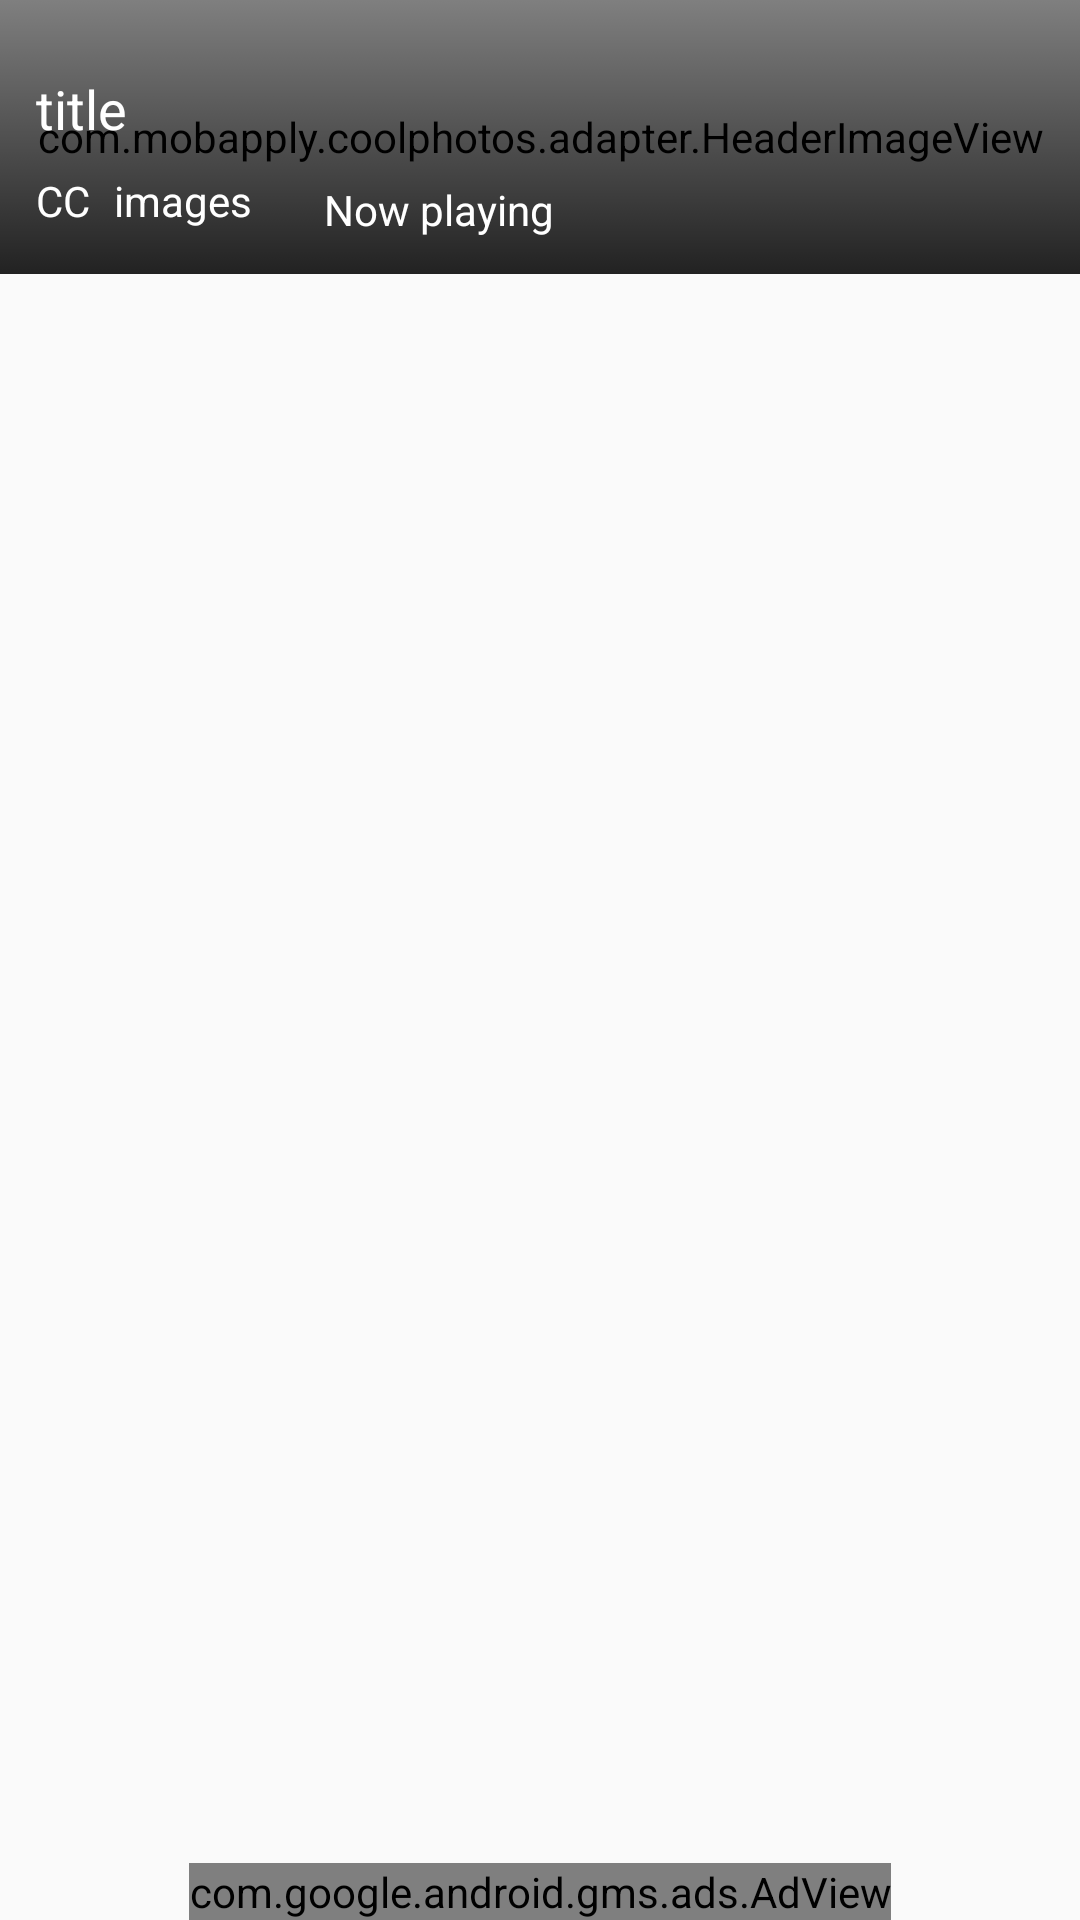

Write the Android layout XML for this screen, with the resource values it uses.
<!-- AndroidManifest.xml: application theme AppTheme -->
<!-- res/layout/activity_select_pictures.xml -->
<RelativeLayout xmlns:android="http://schemas.android.com/apk/res/android"
    xmlns:ads="http://schemas.android.com/apk/res-auto"
    xmlns:tools="http://schemas.android.com/tools"
    android:layout_width="match_parent"
    android:layout_height="match_parent"
    tools:context="com.mobapply.coolphotos.activity.PicturesActivity">


    <FrameLayout xmlns:android="http://schemas.android.com/apk/res/android"
        android:id="@+id/header"
        android:layout_width="match_parent"
        android:layout_height="wrap_content"
        android:layout_alignParentTop="true">

        <com.mobapply.coolphotos.adapter.HeaderImageView
            android:id="@+id/header_picture"
            android:layout_width="match_parent"
            android:layout_height="match_parent"
            android:scaleType="centerCrop"
            android:src="@drawable/empty_big" />

        <LinearLayout
            android:layout_width="match_parent"
            android:layout_height="wrap_content"
            android:layout_gravity="bottom"
            android:background="@drawable/album_title_background"
            android:orientation="vertical"
            android:paddingBottom="12dp"
            android:paddingLeft="12dp"
            android:paddingRight="12dp"
            android:paddingTop="24dp">

            <TextView
                android:id="@+id/tv_album_title"
                android:layout_width="match_parent"
                android:layout_height="wrap_content"
                android:text="title"
                android:textAppearance="?android:attr/textAppearanceMedium"
                android:textColor="@android:color/white" />


            <LinearLayout
                android:layout_width="wrap_content"
                android:layout_height="wrap_content"
                android:gravity="center_vertical"
                android:orientation="horizontal"
                android:paddingTop="6dp">

                <TextView
                    android:id="@+id/tv_album_count"
                    android:layout_width="wrap_content"
                    android:layout_height="wrap_content"
                    android:text="CC"
                    android:textAppearance="?android:attr/textAppearance"
                    android:textColor="@android:color/white" />

                <TextView
                    android:layout_width="wrap_content"
                    android:layout_height="wrap_content"
                    android:paddingLeft="8dp"
                    android:text="@string/moments_count"
                    android:textAppearance="?android:attr/textAppearance"
                    android:textColor="@android:color/white" />

                <LinearLayout
                    android:id="@+id/ll_is_playing"
                    android:layout_width="wrap_content"
                    android:layout_height="wrap_content"
                    android:gravity="center_vertical"
                    android:orientation="horizontal"
                    android:paddingTop="6dp"
                    android:visibility="visible">

                    <ImageView
                        android:layout_width="wrap_content"
                        android:layout_height="wrap_content"
                        android:paddingLeft="16dp"
                        android:src="@drawable/ic_play_circle_fill_white_24dp" />

                    <TextView
                        android:layout_width="wrap_content"
                        android:layout_height="wrap_content"
                        android:paddingLeft="8dp"
                        android:text="@string/now_playing"
                        android:textAppearance="?android:attr/textAppearance"
                        android:textColor="@android:color/white" />

                </LinearLayout>
            </LinearLayout>
        </LinearLayout>
        <ImageView
            android:id="@+id/selecting_header"
            android:layout_width="match_parent"
            android:layout_height="match_parent"
            android:background="@color/color_selecting_image"
            android:src="@drawable/ic_check_white_48dp"
            android:layout_gravity="center"
            android:scaleType="center"
            android:visibility="gone"/>

    </FrameLayout>

    <com.google.android.gms.ads.AdView
        android:id="@+id/adView"
        android:layout_width="wrap_content"
        android:layout_height="wrap_content"
        android:layout_alignParentBottom="true"
        android:layout_centerHorizontal="true"
        android:layout_gravity="center_horizontal"
        ads:adSize="SMART_BANNER"
        ads:adUnitId="@string/ad_sel_albs" />

    <GridView
        android:id="@+id/gridPictures"
        android:layout_width="match_parent"
        android:layout_height="match_parent"
        android:layout_below="@id/header"
        android:layout_above="@id/adView"
        android:layout_gravity="center"
        android:choiceMode="multipleChoice"
        android:clickable="true"
        android:horizontalSpacing="4dp"
        android:numColumns="3"
        android:paddingTop="4dp"
        android:stretchMode="columnWidth"
        android:verticalSpacing="4dp" />

</RelativeLayout>
<!-- resources referenced by this layout -->
<resources>
  <color name="color_selecting_image">#552f7bef</color>
  <!-- drawable album_title_background (drawable) -->
  <?xml version="1.0" encoding="utf-8"?>
  <selector xmlns:android="http://schemas.android.com/apk/res/android">
      <item>
          <shape>
              <gradient android:angle="90.0" android:endColor="@color/color_end_gradient" android:startColor="@color/color_start_gradient" android:type="linear" />
  
          </shape>
      </item>
  </selector>
  <!-- drawable empty_big: png bitmap (drawable-hdpi, 300354 bytes) -->
  <string name="ad_sel_albs" translatable="false">ca-app-pub-6973932400636393/2704237860</string>
  <string name="moments_count">images</string>
  <string name="now_playing">Now playing</string>
  <style name="AppTheme" parent="Theme.AppCompat.Light.DarkActionBar">
          <item name="colorPrimary">@color/toolbar</item>
          <item name="colorPrimaryDark">@color/dark</item>
          <item name="colorAccent">@color/accent</item>
          <item name="alertDialogTheme">@style/AppCompatAlertDialogStyle</item>
          <item name="drawerArrowStyle">@style/DrawerArrowStyle</item>
      </style>
  <color name="color_end_gradient">#00000000</color>
  <color name="color_start_gradient">#BB000000</color>
  <color name="toolbar">#2f7bef</color>
  <color name="dark">#232ca8</color>
  <color name="accent">#c859e3</color>
  <style name="AppCompatAlertDialogStyle" parent="Theme.AppCompat.Light.Dialog.Alert">
          
          
          <item name="windowMinWidthMajor">80%</item>
          <item name="windowMinWidthMinor">80%</item>
          <item name="colorAccent">@color/accent</item>
      </style>
  <style name="DrawerArrowStyle" parent="Widget.AppCompat.DrawerArrowToggle">
          <item name="spinBars">true</item>
          <item name="color">@android:color/white</item>
      </style>
</resources>
